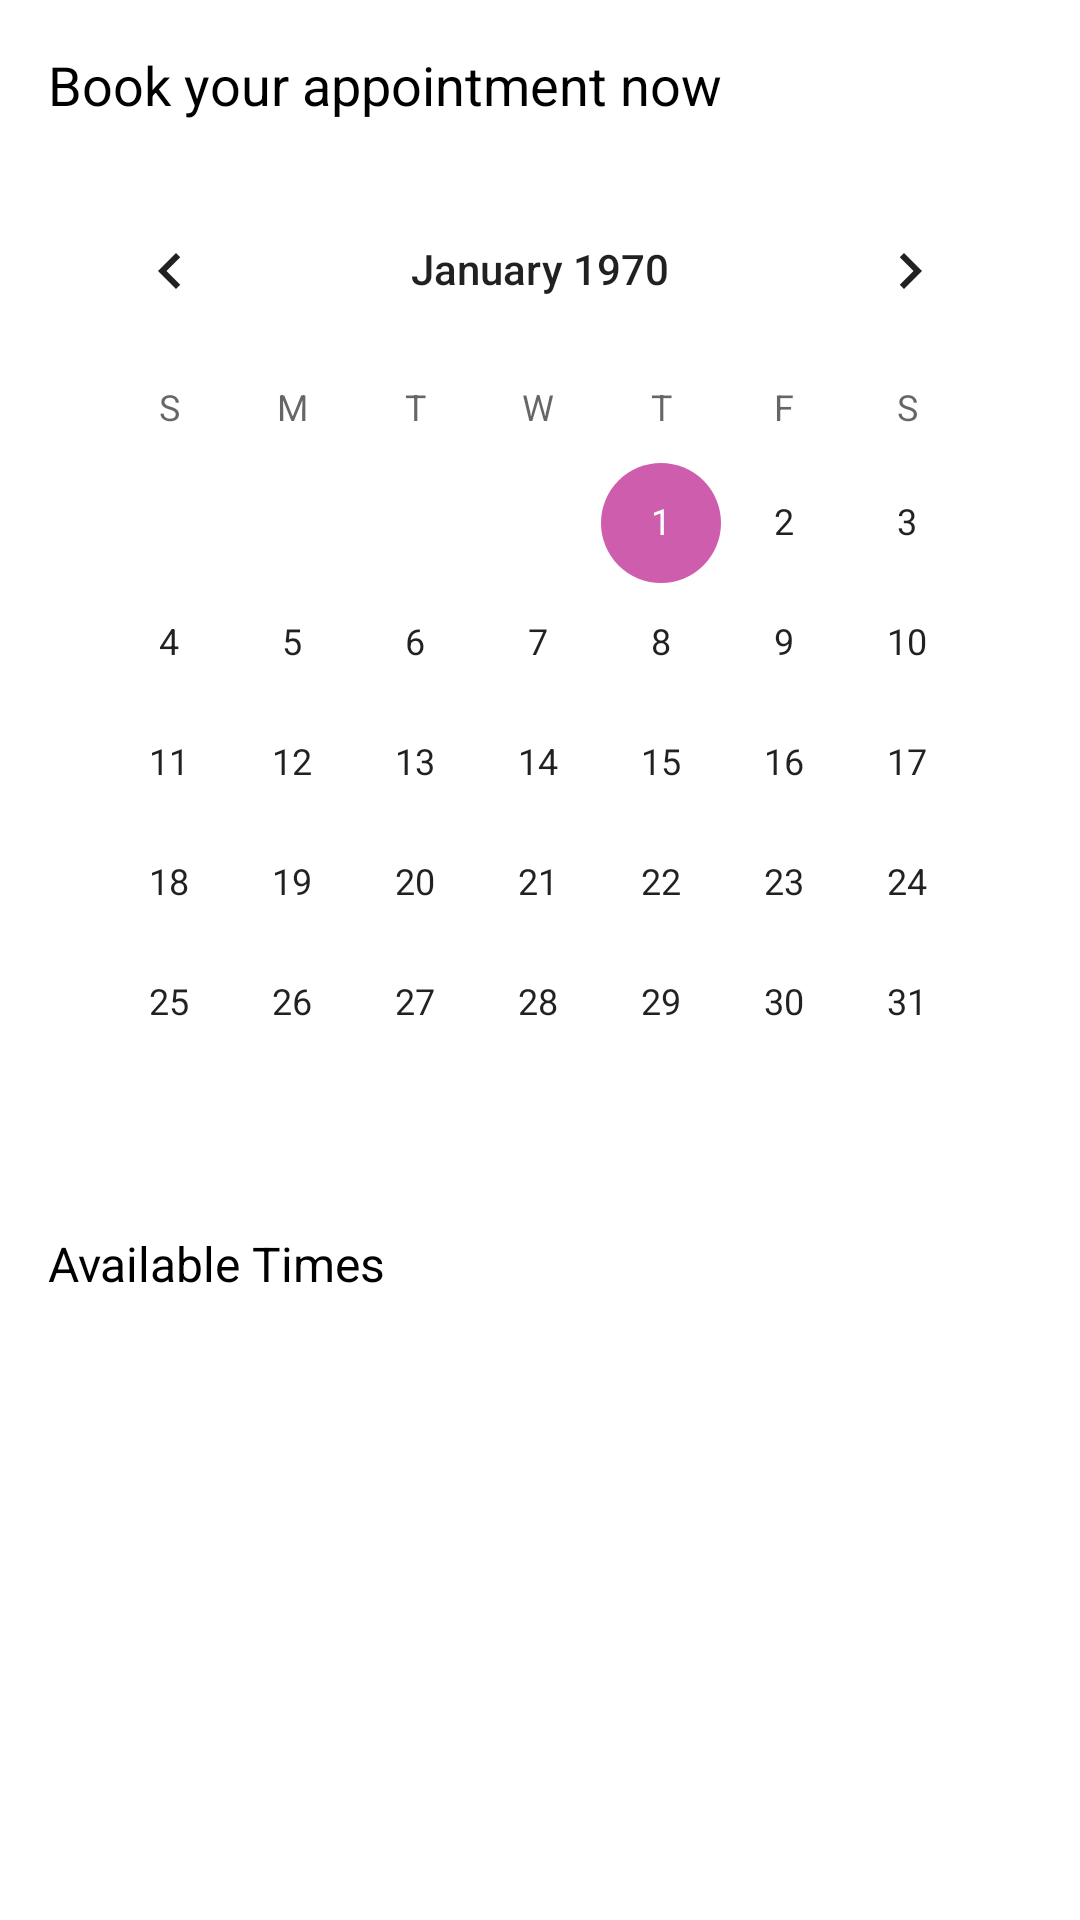

The Android layout XML behind this screen, and the referenced resources:
<!-- AndroidManifest.xml: application theme Theme.BookingApp -->
<!-- res/layout/fragment_booking.xml -->
<?xml version="1.0" encoding="utf-8"?>
<LinearLayout xmlns:android="http://schemas.android.com/apk/res/android"
    xmlns:app="http://schemas.android.com/apk/res-auto"
    android:layout_width="match_parent"
    android:layout_height="match_parent"
    android:orientation="vertical"
    android:padding="16dp">

    <TextView
        android:layout_width="match_parent"
        android:layout_height="wrap_content"
        android:text="Book your appointment now"
        android:textColor="@color/black"
        android:textSize="18sp"
        android:layout_marginBottom="16dp"/>

    <CalendarView
        android:id="@+id/calendarView"
        android:layout_width="match_parent"
        android:layout_height="wrap_content"/>

    <TextView
        android:layout_width="match_parent"
        android:layout_height="wrap_content"
        android:text="Available Times"
        android:textColor="@color/black"
        android:textSize="16sp"
        android:layout_marginTop="16dp"/>

    <ListView
        android:id="@+id/listView"
        android:layout_width="match_parent"
        android:layout_height="wrap_content"
        android:layout_marginTop="16dp"/>

</LinearLayout>
<!-- resources referenced by this layout -->
<resources>
  <color name="black">#FF000000</color>
  <style name="Theme.BookingApp" parent="Base.Theme.BookingApp" />
  <style name="Base.Theme.BookingApp" parent="Theme.MaterialComponents.Light.NoActionBar">
          
          <item name="colorPrimary">@color/dark_pink</item>
          <item name="colorPrimaryVariant">@color/dark_pink</item>
          <item name="colorAccent">@color/dark_pink</item>
          <item name="colorButtonNormal">@color/dark_pink</item>
      </style>
  <color name="dark_pink">#CE5DAE</color>
</resources>
